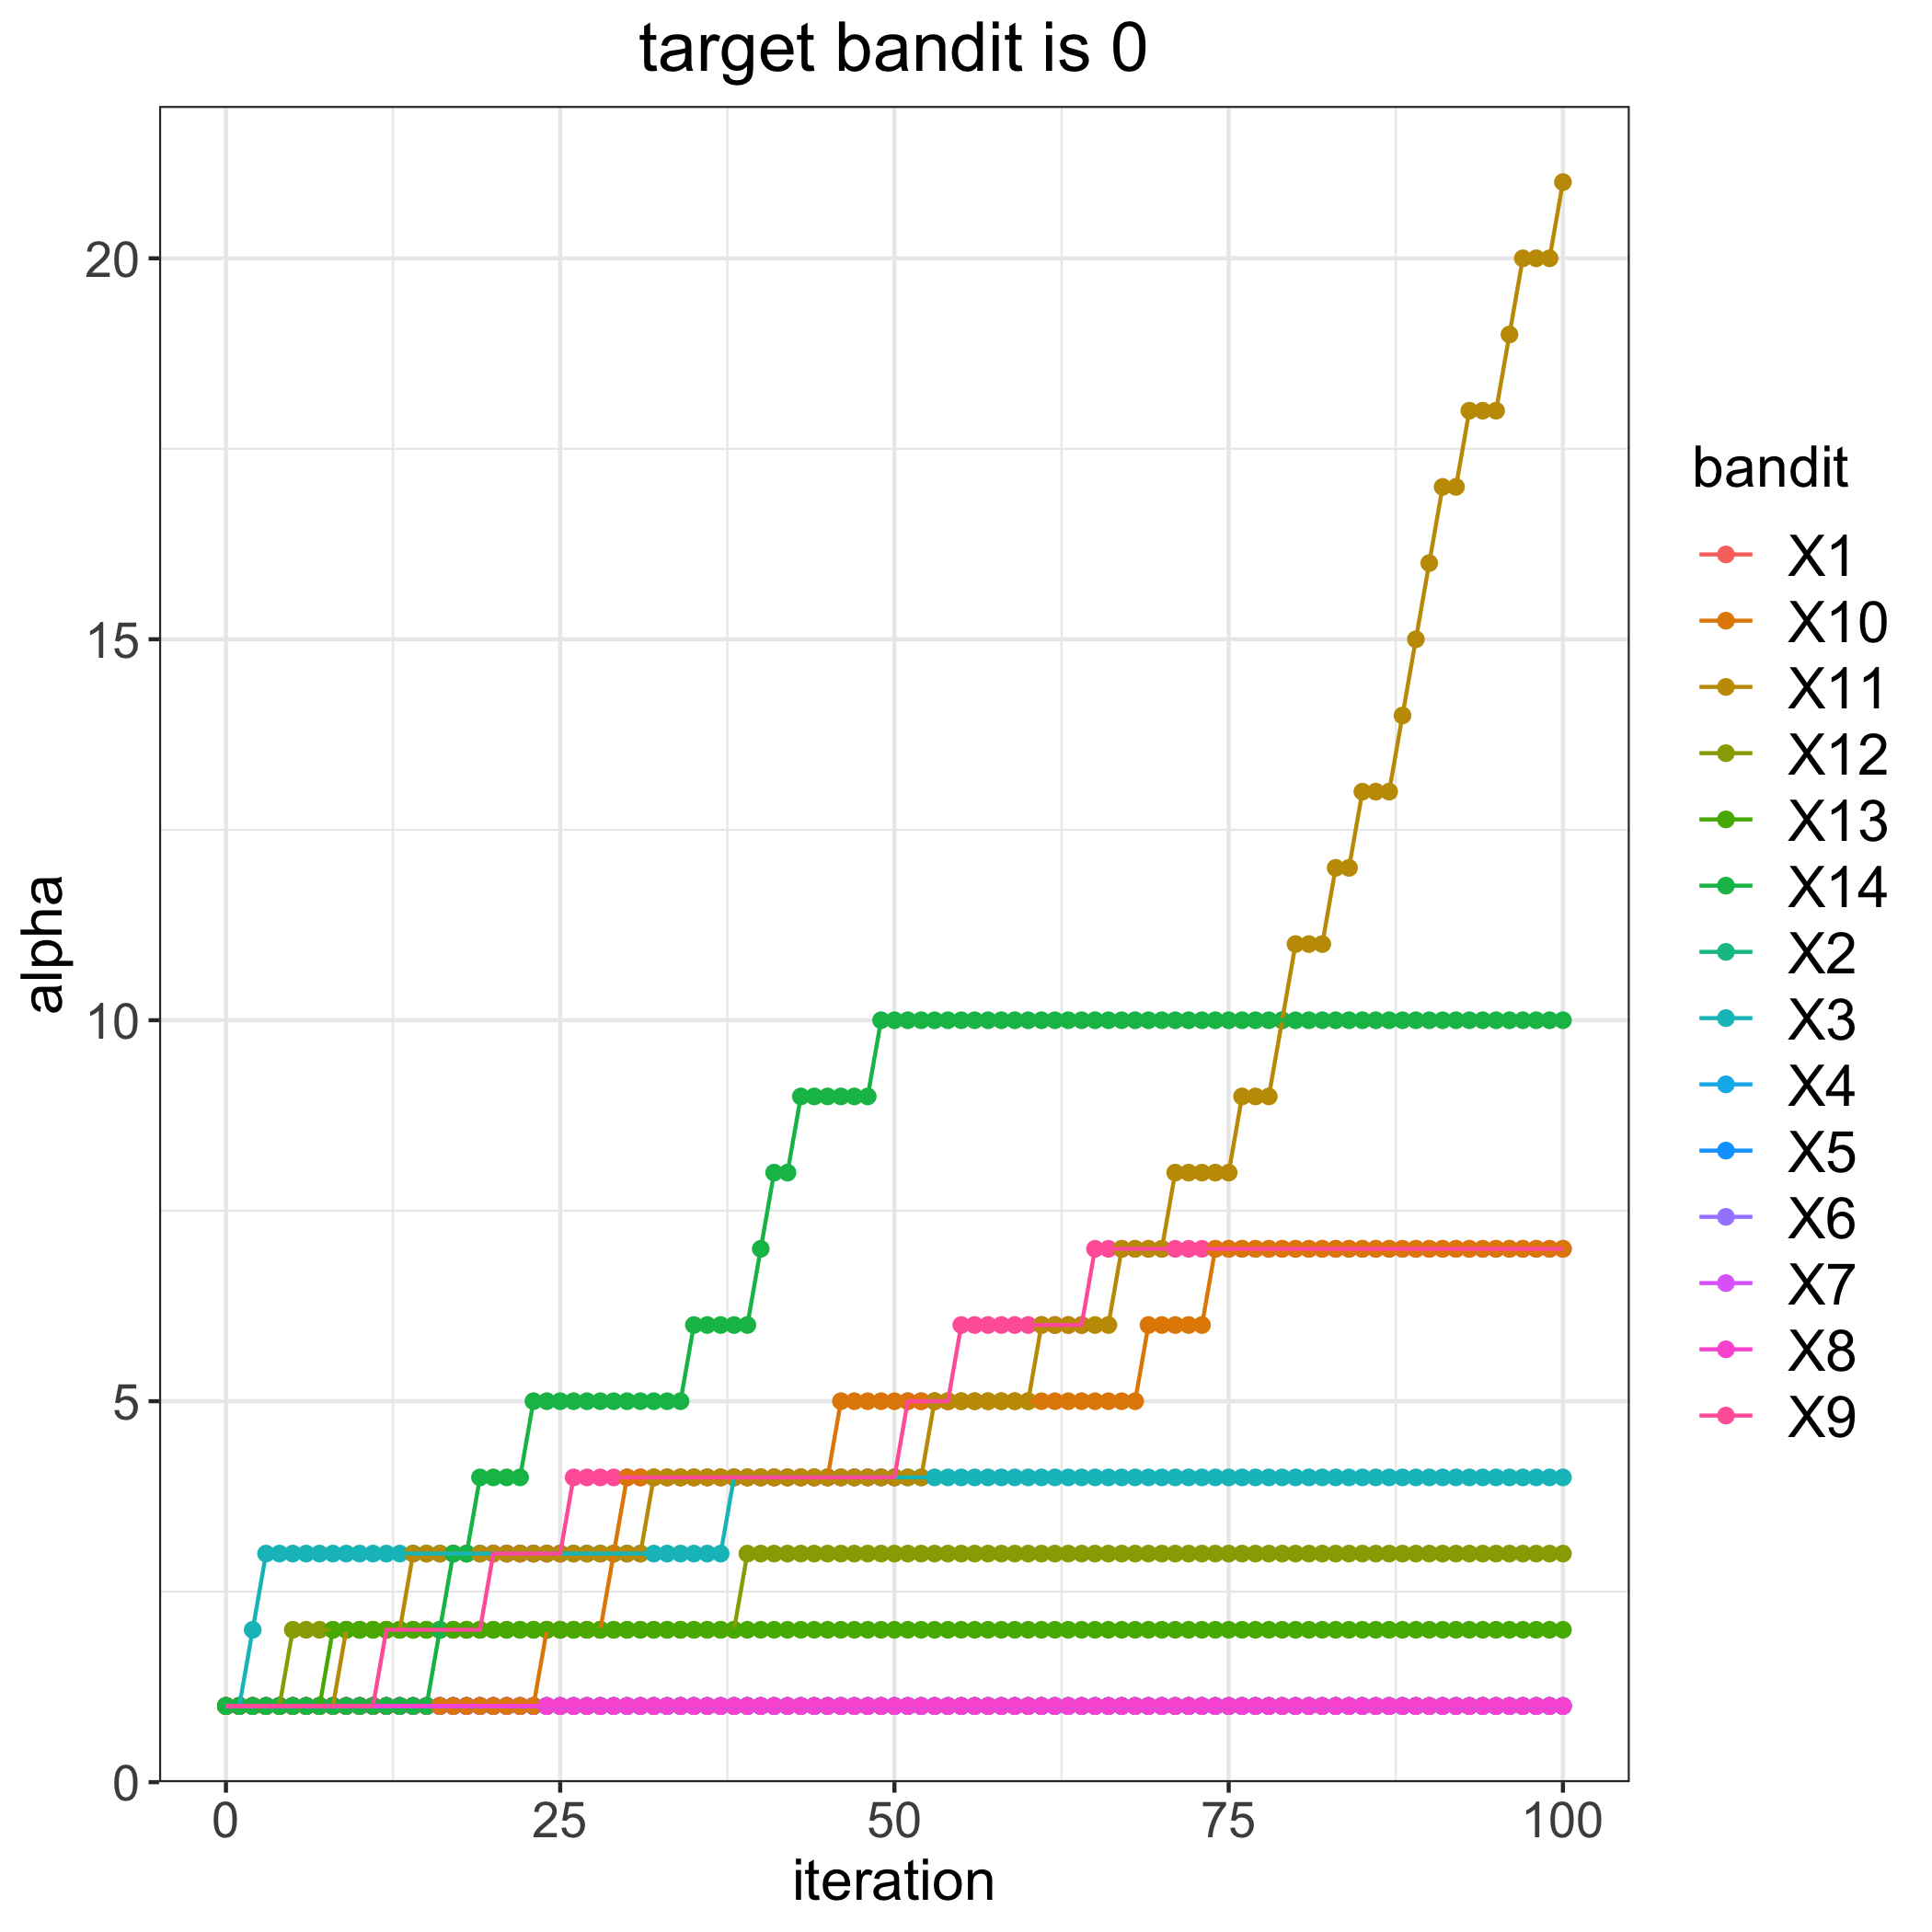

Source data for this figure (header and first rows):
, 1, 2, 3, 4, 5, 6, 7, 8, 9, 10, 11, 12, 13, 14
0, 1, 1, 1, 1, 1, 1, 1, 1, 1, 1, 1, 1, 1, 1
1, 1, 1, 1, 1, 1, 1, 1, 1, 1, 1, 1, 1, 1, 1
2, 1, 1, 2, 1, 1, 1, 1, 1, 1, 1, 1, 1, 1, 1
3, 1, 1, 3, 1, 1, 1, 1, 1, 1, 1, 1, 1, 1, 1
4, 1, 1, 3, 1, 1, 1, 1, 1, 1, 1, 1, 1, 1, 1
5, 1, 1, 3, 1, 1, 1, 1, 1, 1, 1, 1, 2, 1, 1
6, 1, 1, 3, 1, 1, 1, 1, 1, 1, 1, 1, 2, 1, 1
7, 1, 1, 3, 1, 1, 1, 1, 1, 1, 1, 1, 2, 1, 1
8, 1, 1, 3, 1, 1, 1, 1, 1, 1, 1, 1, 2, 2, 1
9, 1, 1, 3, 1, 1, 1, 1, 1, 1, 1, 2, 2, 2, 1
10, 1, 1, 3, 1, 1, 1, 1, 1, 1, 1, 2, 2, 2, 1
11, 1, 1, 3, 1, 1, 1, 1, 1, 1, 1, 2, 2, 2, 1
12, 1, 1, 3, 1, 1, 1, 1, 1, 2, 1, 2, 2, 2, 1
13, 1, 1, 3, 1, 1, 1, 1, 1, 2, 1, 2, 2, 2, 1
14, 1, 1, 3, 1, 1, 1, 1, 1, 2, 1, 3, 2, 2, 1
15, 1, 1, 3, 1, 1, 1, 1, 1, 2, 1, 3, 2, 2, 1
16, 1, 1, 3, 1, 1, 1, 1, 1, 2, 1, 3, 2, 2, 2
17, 1, 1, 3, 1, 1, 1, 1, 1, 2, 1, 3, 2, 2, 3
18, 1, 1, 3, 1, 1, 1, 1, 1, 2, 1, 3, 2, 2, 3
19, 1, 1, 3, 1, 1, 1, 1, 1, 2, 1, 3, 2, 2, 4
20, 1, 1, 3, 1, 1, 1, 1, 1, 3, 1, 3, 2, 2, 4
21, 1, 1, 3, 1, 1, 1, 1, 1, 3, 1, 3, 2, 2, 4
22, 1, 1, 3, 1, 1, 1, 1, 1, 3, 1, 3, 2, 2, 4
23, 1, 1, 3, 1, 1, 1, 1, 1, 3, 1, 3, 2, 2, 5
24, 1, 1, 3, 1, 1, 1, 1, 1, 3, 2, 3, 2, 2, 5
25, 1, 1, 3, 1, 1, 1, 1, 1, 3, 2, 3, 2, 2, 5
26, 1, 1, 3, 1, 1, 1, 1, 1, 4, 2, 3, 2, 2, 5
27, 1, 1, 3, 1, 1, 1, 1, 1, 4, 2, 3, 2, 2, 5
28, 1, 1, 3, 1, 1, 1, 1, 1, 4, 2, 3, 2, 2, 5
29, 1, 1, 3, 1, 1, 1, 1, 1, 4, 3, 3, 2, 2, 5
30, 1, 1, 3, 1, 1, 1, 1, 1, 4, 4, 3, 2, 2, 5
31, 1, 1, 3, 1, 1, 1, 1, 1, 4, 4, 3, 2, 2, 5
32, 1, 1, 3, 1, 1, 1, 1, 1, 4, 4, 4, 2, 2, 5
33, 1, 1, 3, 1, 1, 1, 1, 1, 4, 4, 4, 2, 2, 5
34, 1, 1, 3, 1, 1, 1, 1, 1, 4, 4, 4, 2, 2, 5
35, 1, 1, 3, 1, 1, 1, 1, 1, 4, 4, 4, 2, 2, 6
36, 1, 1, 3, 1, 1, 1, 1, 1, 4, 4, 4, 2, 2, 6
37, 1, 1, 3, 1, 1, 1, 1, 1, 4, 4, 4, 2, 2, 6
38, 1, 1, 4, 1, 1, 1, 1, 1, 4, 4, 4, 2, 2, 6
39, 1, 1, 4, 1, 1, 1, 1, 1, 4, 4, 4, 3, 2, 6
40, 1, 1, 4, 1, 1, 1, 1, 1, 4, 4, 4, 3, 2, 7
41, 1, 1, 4, 1, 1, 1, 1, 1, 4, 4, 4, 3, 2, 8
42, 1, 1, 4, 1, 1, 1, 1, 1, 4, 4, 4, 3, 2, 8
43, 1, 1, 4, 1, 1, 1, 1, 1, 4, 4, 4, 3, 2, 9
44, 1, 1, 4, 1, 1, 1, 1, 1, 4, 4, 4, 3, 2, 9
45, 1, 1, 4, 1, 1, 1, 1, 1, 4, 4, 4, 3, 2, 9
46, 1, 1, 4, 1, 1, 1, 1, 1, 4, 5, 4, 3, 2, 9
47, 1, 1, 4, 1, 1, 1, 1, 1, 4, 5, 4, 3, 2, 9
48, 1, 1, 4, 1, 1, 1, 1, 1, 4, 5, 4, 3, 2, 9
49, 1, 1, 4, 1, 1, 1, 1, 1, 4, 5, 4, 3, 2, 10
50, 1, 1, 4, 1, 1, 1, 1, 1, 4, 5, 4, 3, 2, 10
51, 1, 1, 4, 1, 1, 1, 1, 1, 5, 5, 4, 3, 2, 10
52, 1, 1, 4, 1, 1, 1, 1, 1, 5, 5, 4, 3, 2, 10
53, 1, 1, 4, 1, 1, 1, 1, 1, 5, 5, 5, 3, 2, 10
54, 1, 1, 4, 1, 1, 1, 1, 1, 5, 5, 5, 3, 2, 10
55, 1, 1, 4, 1, 1, 1, 1, 1, 6, 5, 5, 3, 2, 10
56, 1, 1, 4, 1, 1, 1, 1, 1, 6, 5, 5, 3, 2, 10
57, 1, 1, 4, 1, 1, 1, 1, 1, 6, 5, 5, 3, 2, 10
58, 1, 1, 4, 1, 1, 1, 1, 1, 6, 5, 5, 3, 2, 10
59, 1, 1, 4, 1, 1, 1, 1, 1, 6, 5, 5, 3, 2, 10
... 41 more rows
